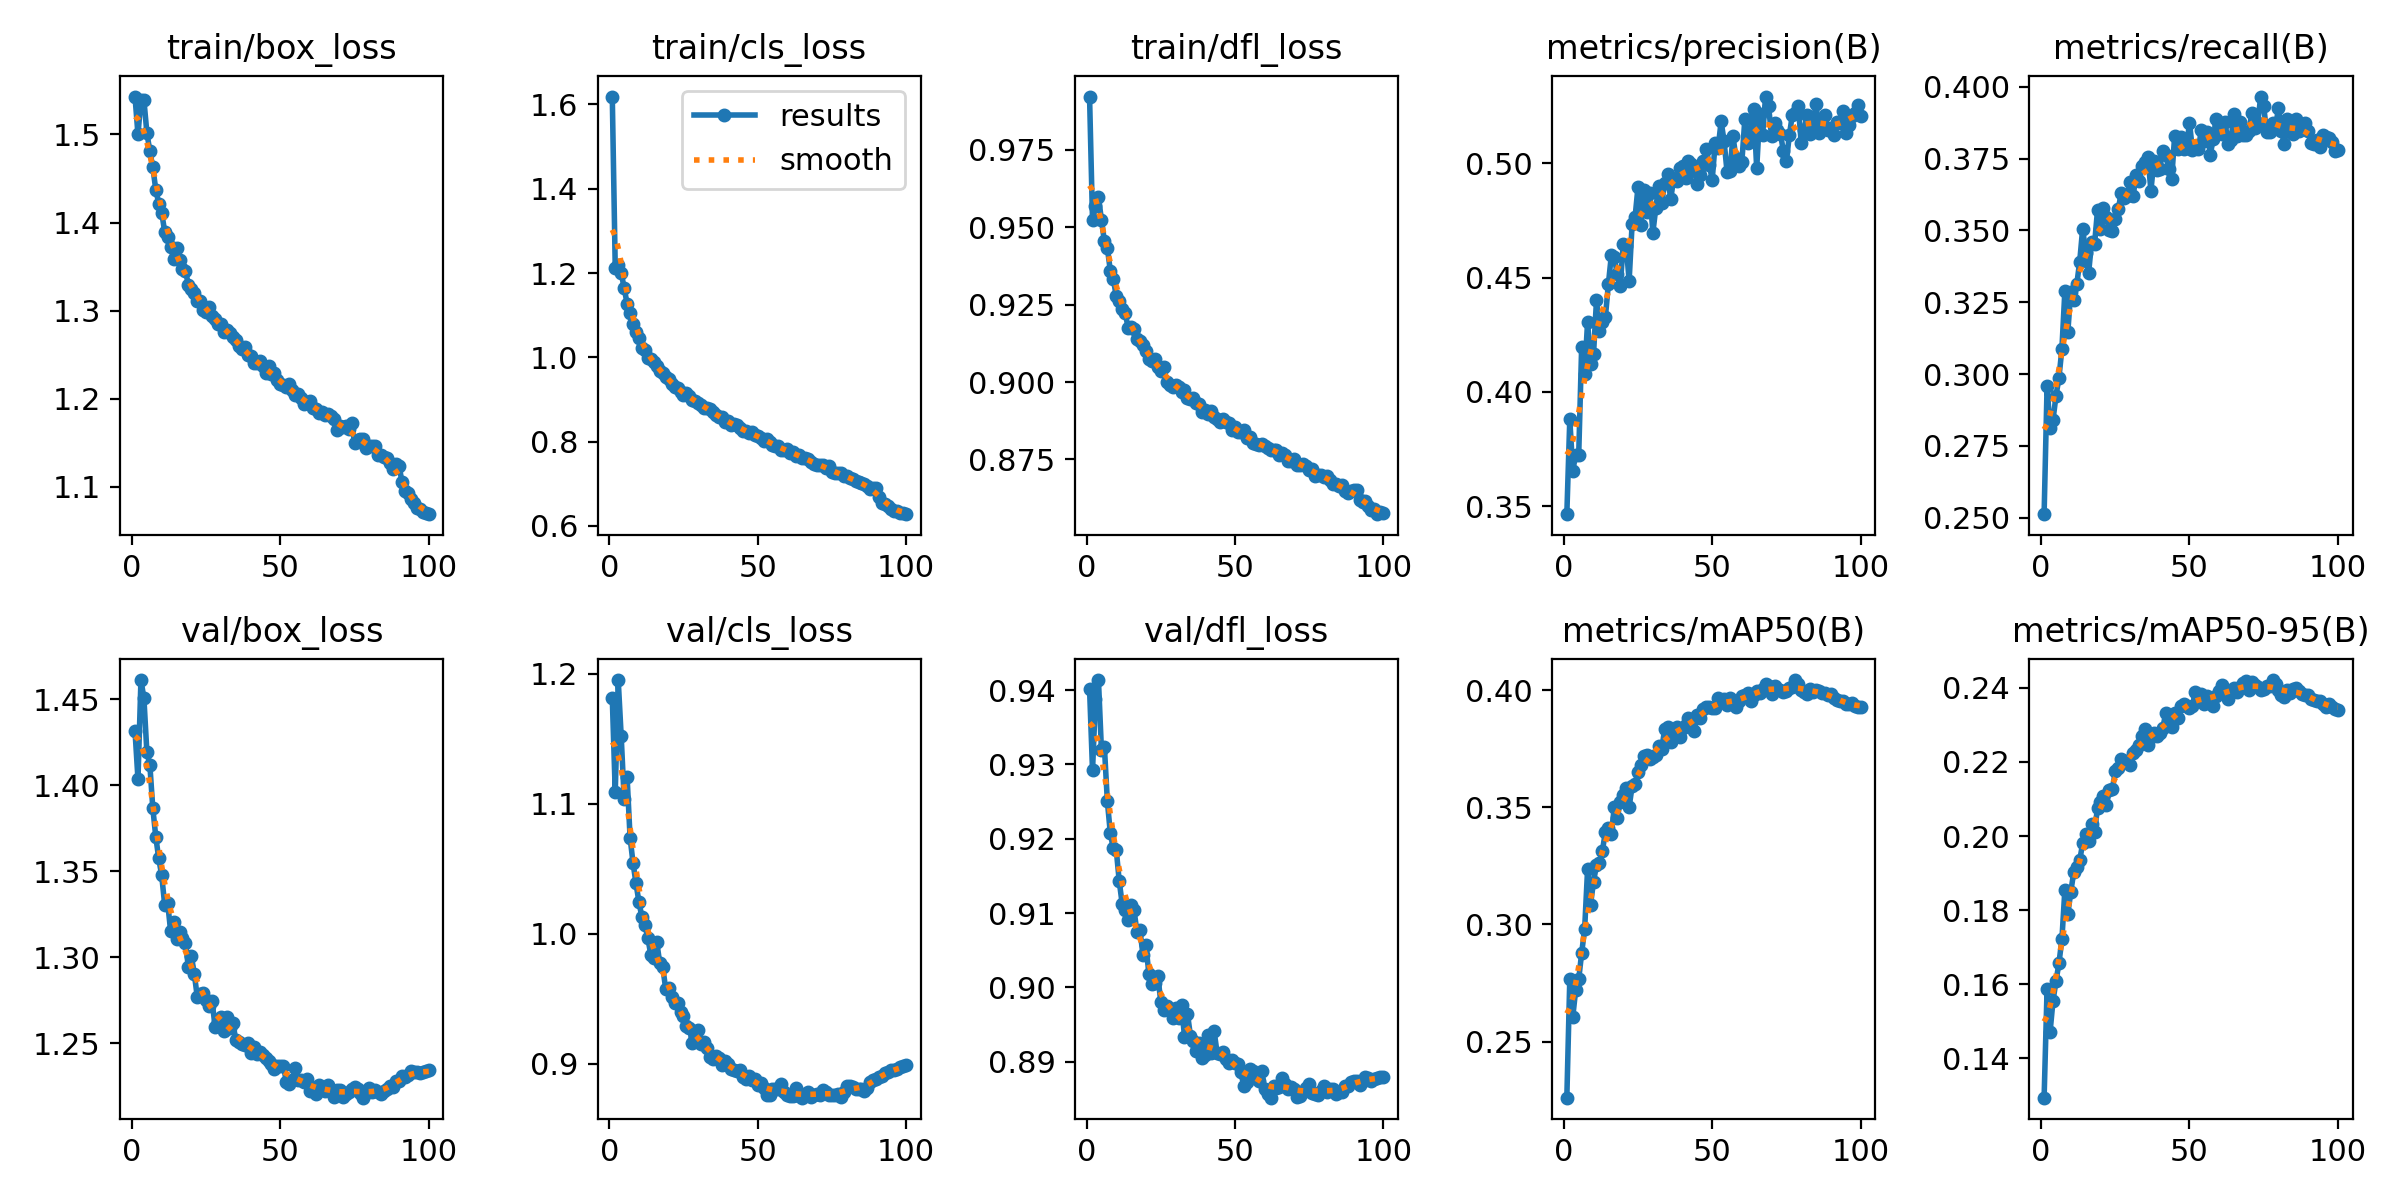

Values plotted in this chart, from the file beside it:
epoch, time, train/box_loss, train/cls_loss, train/dfl_loss, metrics/precision(B), metrics/recall(B), metrics/mAP50(B), metrics/mAP50-95(B), val/box_loss, val/cls_loss, val/dfl_loss, lr/pg0, lr/pg1, lr/pg2
1, 50.63, 1.543, 1.619, 0.9922, 0.3465, 0.2512, 0.226, 0.1294, 1.432, 1.181, 0.9402, 0.003325, 0.003325, 0.003325
2, 96.81, 1.5, 1.212, 0.9522, 0.388, 0.2958, 0.2767, 0.1587, 1.403, 1.109, 0.9292, 0.006593, 0.006593, 0.006593
3, 143, 1.539, 1.218, 0.9567, 0.3656, 0.2812, 0.2605, 0.147, 1.461, 1.195, 0.9388, 0.009794, 0.009794, 0.009794
4, 189.1, 1.539, 1.201, 0.9598, 0.3725, 0.284, 0.2721, 0.1556, 1.451, 1.152, 0.9414, 0.009703, 0.009703, 0.009703
5, 235.1, 1.502, 1.165, 0.9524, 0.3724, 0.2924, 0.2765, 0.1608, 1.419, 1.104, 0.932, 0.009604, 0.009604, 0.009604
6, 281.2, 1.481, 1.127, 0.9455, 0.4198, 0.2986, 0.2878, 0.1657, 1.412, 1.12, 0.9324, 0.009505, 0.009505, 0.009505
7, 328, 1.463, 1.104, 0.9433, 0.408, 0.3088, 0.2979, 0.1722, 1.387, 1.074, 0.9251, 0.009406, 0.009406, 0.009406
8, 374.3, 1.437, 1.078, 0.936, 0.4307, 0.329, 0.3236, 0.1856, 1.37, 1.054, 0.9208, 0.009307, 0.009307, 0.009307
9, 424.4, 1.422, 1.061, 0.9334, 0.4121, 0.3148, 0.3085, 0.1789, 1.357, 1.039, 0.9187, 0.009208, 0.009208, 0.009208
10, 473.4, 1.411, 1.046, 0.9277, 0.4167, 0.3287, 0.3182, 0.185, 1.348, 1.024, 0.9185, 0.009109, 0.009109, 0.009109
11, 519.7, 1.39, 1.021, 0.9263, 0.4402, 0.3259, 0.3253, 0.1903, 1.331, 1.013, 0.9143, 0.00901, 0.00901, 0.00901
12, 565.8, 1.383, 1.016, 0.9237, 0.4267, 0.3312, 0.3262, 0.1915, 1.332, 1.007, 0.9112, 0.008911, 0.008911, 0.008911
13, 612.4, 1.373, 0.9992, 0.9224, 0.4308, 0.3392, 0.3315, 0.1935, 1.315, 0.9965, 0.9104, 0.008812, 0.008812, 0.008812
14, 658.4, 1.359, 0.9952, 0.9176, 0.4329, 0.3507, 0.3396, 0.1981, 1.32, 0.9838, 0.9091, 0.008713, 0.008713, 0.008713
15, 706.2, 1.371, 0.9888, 0.9179, 0.4471, 0.3422, 0.3413, 0.2006, 1.311, 0.9818, 0.911, 0.008614, 0.008614, 0.008614
16, 752.2, 1.357, 0.9784, 0.9172, 0.4598, 0.3352, 0.3384, 0.1986, 1.315, 0.9936, 0.9104, 0.008515, 0.008515, 0.008515
17, 799.2, 1.347, 0.9673, 0.9139, 0.459, 0.3458, 0.3501, 0.2034, 1.311, 0.9775, 0.9074, 0.008416, 0.008416, 0.008416
18, 845.7, 1.345, 0.9617, 0.9133, 0.4515, 0.3452, 0.3455, 0.2011, 1.308, 0.9744, 0.9077, 0.008317, 0.008317, 0.008317
19, 892.1, 1.329, 0.9529, 0.912, 0.4462, 0.357, 0.3524, 0.2077, 1.294, 0.9579, 0.9044, 0.008218, 0.008218, 0.008218
20, 937.7, 1.325, 0.9488, 0.91, 0.4646, 0.3506, 0.3553, 0.2091, 1.301, 0.9587, 0.9057, 0.008119, 0.008119, 0.008119
21, 986.6, 1.32, 0.937, 0.9074, 0.4641, 0.3577, 0.358, 0.2109, 1.29, 0.9514, 0.9018, 0.00802, 0.00802, 0.00802
22, 1041, 1.311, 0.9306, 0.907, 0.4487, 0.3546, 0.3501, 0.2083, 1.277, 0.947, 0.9004, 0.007921, 0.007921, 0.007921
23, 1095, 1.311, 0.9272, 0.9075, 0.4734, 0.3502, 0.3589, 0.2125, 1.279, 0.9466, 0.9006, 0.007822, 0.007822, 0.007822
24, 1149, 1.3, 0.9174, 0.9049, 0.4764, 0.3497, 0.3599, 0.2126, 1.28, 0.9398, 0.9016, 0.007723, 0.007723, 0.007723
25, 1203, 1.298, 0.9117, 0.9036, 0.4899, 0.354, 0.3651, 0.2175, 1.275, 0.9366, 0.8981, 0.007624, 0.007624, 0.007624
26, 1258, 1.304, 0.9149, 0.9048, 0.4732, 0.3576, 0.3681, 0.2185, 1.271, 0.9289, 0.897, 0.007525, 0.007525, 0.007525
27, 1312, 1.294, 0.908, 0.9001, 0.4885, 0.3629, 0.3719, 0.2208, 1.274, 0.9279, 0.8975, 0.007426, 0.007426, 0.007426
28, 1366, 1.29, 0.8988, 0.8989, 0.4789, 0.3613, 0.3724, 0.2203, 1.259, 0.9161, 0.897, 0.007327, 0.007327, 0.007327
29, 1421, 1.284, 0.8956, 0.8985, 0.4869, 0.3621, 0.3705, 0.2202, 1.262, 0.9211, 0.8959, 0.007228, 0.007228, 0.007228
30, 1476, 1.285, 0.891, 0.8992, 0.4698, 0.3668, 0.3716, 0.2193, 1.265, 0.9259, 0.8972, 0.007129, 0.007129, 0.007129
31, 1534, 1.276, 0.8864, 0.8983, 0.4807, 0.3619, 0.3724, 0.2223, 1.257, 0.9155, 0.8959, 0.00703, 0.00703, 0.00703
32, 1591, 1.278, 0.8795, 0.8968, 0.4901, 0.3694, 0.376, 0.2232, 1.265, 0.9171, 0.8977, 0.006931, 0.006931, 0.006931
33, 1649, 1.275, 0.8803, 0.8975, 0.4828, 0.3672, 0.375, 0.2246, 1.259, 0.9121, 0.8934, 0.006832, 0.006832, 0.006832
34, 1704, 1.27, 0.8763, 0.8948, 0.4914, 0.3725, 0.3835, 0.227, 1.262, 0.9053, 0.8965, 0.006733, 0.006733, 0.006733
35, 1753, 1.266, 0.8699, 0.8944, 0.4953, 0.3737, 0.3844, 0.229, 1.252, 0.9039, 0.8935, 0.006634, 0.006634, 0.006634
36, 1801, 1.259, 0.8621, 0.8947, 0.4842, 0.3756, 0.3777, 0.2246, 1.251, 0.9065, 0.8929, 0.006535, 0.006535, 0.006535
37, 1849, 1.257, 0.8596, 0.8933, 0.4933, 0.3638, 0.3812, 0.2266, 1.25, 0.9048, 0.8915, 0.006436, 0.006436, 0.006436
38, 1895, 1.259, 0.8581, 0.8928, 0.4922, 0.3743, 0.3844, 0.2279, 1.249, 0.8992, 0.8925, 0.006337, 0.006337, 0.006337
39, 1942, 1.25, 0.8468, 0.8903, 0.4981, 0.371, 0.3799, 0.2271, 1.25, 0.9026, 0.8905, 0.006238, 0.006238, 0.006238
40, 1988, 1.248, 0.8491, 0.891, 0.4987, 0.3715, 0.3837, 0.2279, 1.244, 0.9003, 0.891, 0.006139, 0.006139, 0.006139
41, 2034, 1.24, 0.8391, 0.8898, 0.4938, 0.3777, 0.3852, 0.2291, 1.248, 0.8958, 0.8936, 0.00604, 0.00604, 0.00604
42, 2080, 1.24, 0.8414, 0.8908, 0.5009, 0.3762, 0.3881, 0.2333, 1.244, 0.8954, 0.8912, 0.005941, 0.005941, 0.005941
43, 2126, 1.243, 0.8401, 0.8889, 0.5, 0.3714, 0.3862, 0.2304, 1.245, 0.8948, 0.8941, 0.005842, 0.005842, 0.005842
44, 2173, 1.237, 0.8326, 0.888, 0.497, 0.368, 0.3826, 0.2295, 1.243, 0.8952, 0.8911, 0.005743, 0.005743, 0.005743
45, 2219, 1.229, 0.8251, 0.8871, 0.4909, 0.3829, 0.3896, 0.2332, 1.242, 0.8896, 0.891, 0.005644, 0.005644, 0.005644
46, 2267, 1.237, 0.825, 0.8882, 0.4951, 0.3783, 0.3881, 0.2318, 1.24, 0.8884, 0.8914, 0.005545, 0.005545, 0.005545
47, 2313, 1.228, 0.8208, 0.8871, 0.5009, 0.3827, 0.392, 0.2351, 1.238, 0.8907, 0.8904, 0.005446, 0.005446, 0.005446
48, 2358, 1.229, 0.8222, 0.8867, 0.5063, 0.3782, 0.393, 0.2356, 1.235, 0.8876, 0.8899, 0.005347, 0.005347, 0.005347
49, 2402, 1.221, 0.8149, 0.8846, 0.4994, 0.3785, 0.3928, 0.2352, 1.237, 0.8887, 0.8903, 0.005248, 0.005248, 0.005248
50, 2447, 1.217, 0.813, 0.8856, 0.4929, 0.3876, 0.3922, 0.2347, 1.237, 0.8841, 0.8898, 0.005149, 0.005149, 0.005149
51, 2492, 1.216, 0.8096, 0.8838, 0.509, 0.3779, 0.3923, 0.2352, 1.237, 0.8853, 0.8897, 0.00505, 0.00505, 0.00505
52, 2537, 1.213, 0.8013, 0.8838, 0.5068, 0.3793, 0.3965, 0.2389, 1.228, 0.8816, 0.8886, 0.004951, 0.004951, 0.004951
53, 2582, 1.216, 0.8068, 0.8846, 0.5184, 0.3782, 0.3952, 0.2375, 1.227, 0.8761, 0.8867, 0.004852, 0.004852, 0.004852
54, 2627, 1.21, 0.8001, 0.8818, 0.5098, 0.3851, 0.3961, 0.2383, 1.229, 0.876, 0.8873, 0.004753, 0.004753, 0.004753
55, 2672, 1.204, 0.7926, 0.8822, 0.4964, 0.381, 0.3935, 0.2356, 1.235, 0.8811, 0.889, 0.004654, 0.004654, 0.004654
56, 2717, 1.206, 0.7891, 0.8803, 0.4967, 0.3843, 0.3968, 0.2378, 1.228, 0.8806, 0.8887, 0.004555, 0.004555, 0.004555
57, 2762, 1.2, 0.7888, 0.88, 0.512, 0.3764, 0.3944, 0.2365, 1.229, 0.8804, 0.8882, 0.004456, 0.004456, 0.004456
58, 2806, 1.194, 0.7812, 0.8797, 0.5025, 0.3818, 0.393, 0.2352, 1.228, 0.8843, 0.8873, 0.004357, 0.004357, 0.004357
59, 2854, 1.196, 0.7793, 0.8801, 0.4989, 0.3889, 0.3952, 0.2379, 1.229, 0.8788, 0.8887, 0.004258, 0.004258, 0.004258
60, 2903, 1.197, 0.7833, 0.8793, 0.5009, 0.3868, 0.3973, 0.239, 1.222, 0.8759, 0.8864, 0.004159, 0.004159, 0.004159
... 40 more rows
